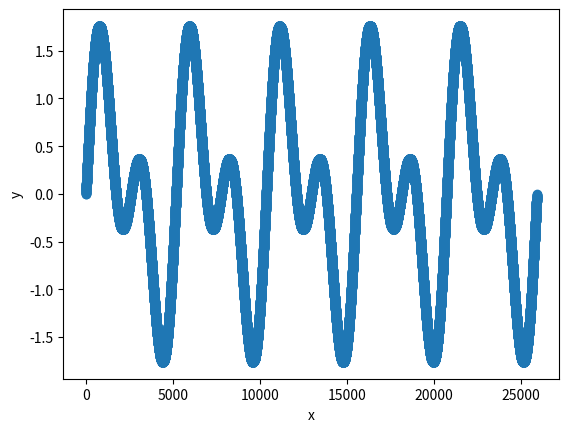

The script that saved this image: (Note: this script raises an exception after producing the figure.)
number_of_years=3
number_of_months_per_year=12

number_of_output_files=number_of_years*number_of_months_per_year # output file per month

number_of_datapoints_per_month=30*24

import pandas
pandas.__version__

import matplotlib.pyplot as plt
import numpy as np

period_count=5 
Fs = number_of_datapoints_per_month*number_of_output_files
x = np.arange(Fs)
y1 = np.sin(2 * np.pi * period_count * x / Fs)
y2 = np.sin(2 * np.pi * period_count * x / (Fs/2))
y=y1+y2
plt.scatter(x, y)
plt.xlabel('x')
plt.ylabel('y')
plt.show()

df = pandas.DataFrame(y,x)
df.columns=['x']
df.head()

list_of_df = np.array_split(df, number_of_output_files)

import datetime

now = datetime.datetime.now()
now

now.year

indx=0
for year in range(now.year-number_of_years,now.year):
    for month in range(12):
        this_df = list_of_df[indx]
        indx+=1
        writer=pandas.ExcelWriter('example_'+str(year)+'_'+str(month+1)+'.xlsx')
        this_df.to_excel(writer,encoding='utf-8')
        writer.save() 
        writer.close()

datetime.datetime.now().strftime('%f') # current_microseconds

